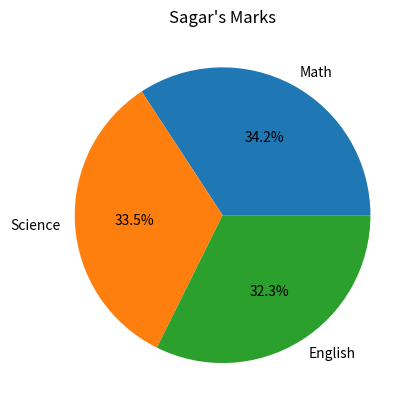

Source code (Python):
import pandas as pd
import matplotlib.pyplot as plt

def Average():
    data = {
        'Name': ['Amit', 'Sagar', 'Pooja'],
        'Math': [85, 90, 78],
        'Science': [92, 88, 80],
        'English': [75, 85, 82]
    }

    df = pd.DataFrame(data)

    sagar = df[df['Name'] == 'Sagar']
    marks = sagar[['Math', 'Science', 'English']].iloc[0]

    plt.pie(
        marks,
        labels=marks.index,
        autopct='%1.1f%%'
    )
    
    plt.title("Sagar's Marks")
    plt.show()

def main():
    Average()
if __name__ == "__main__":
    main()
